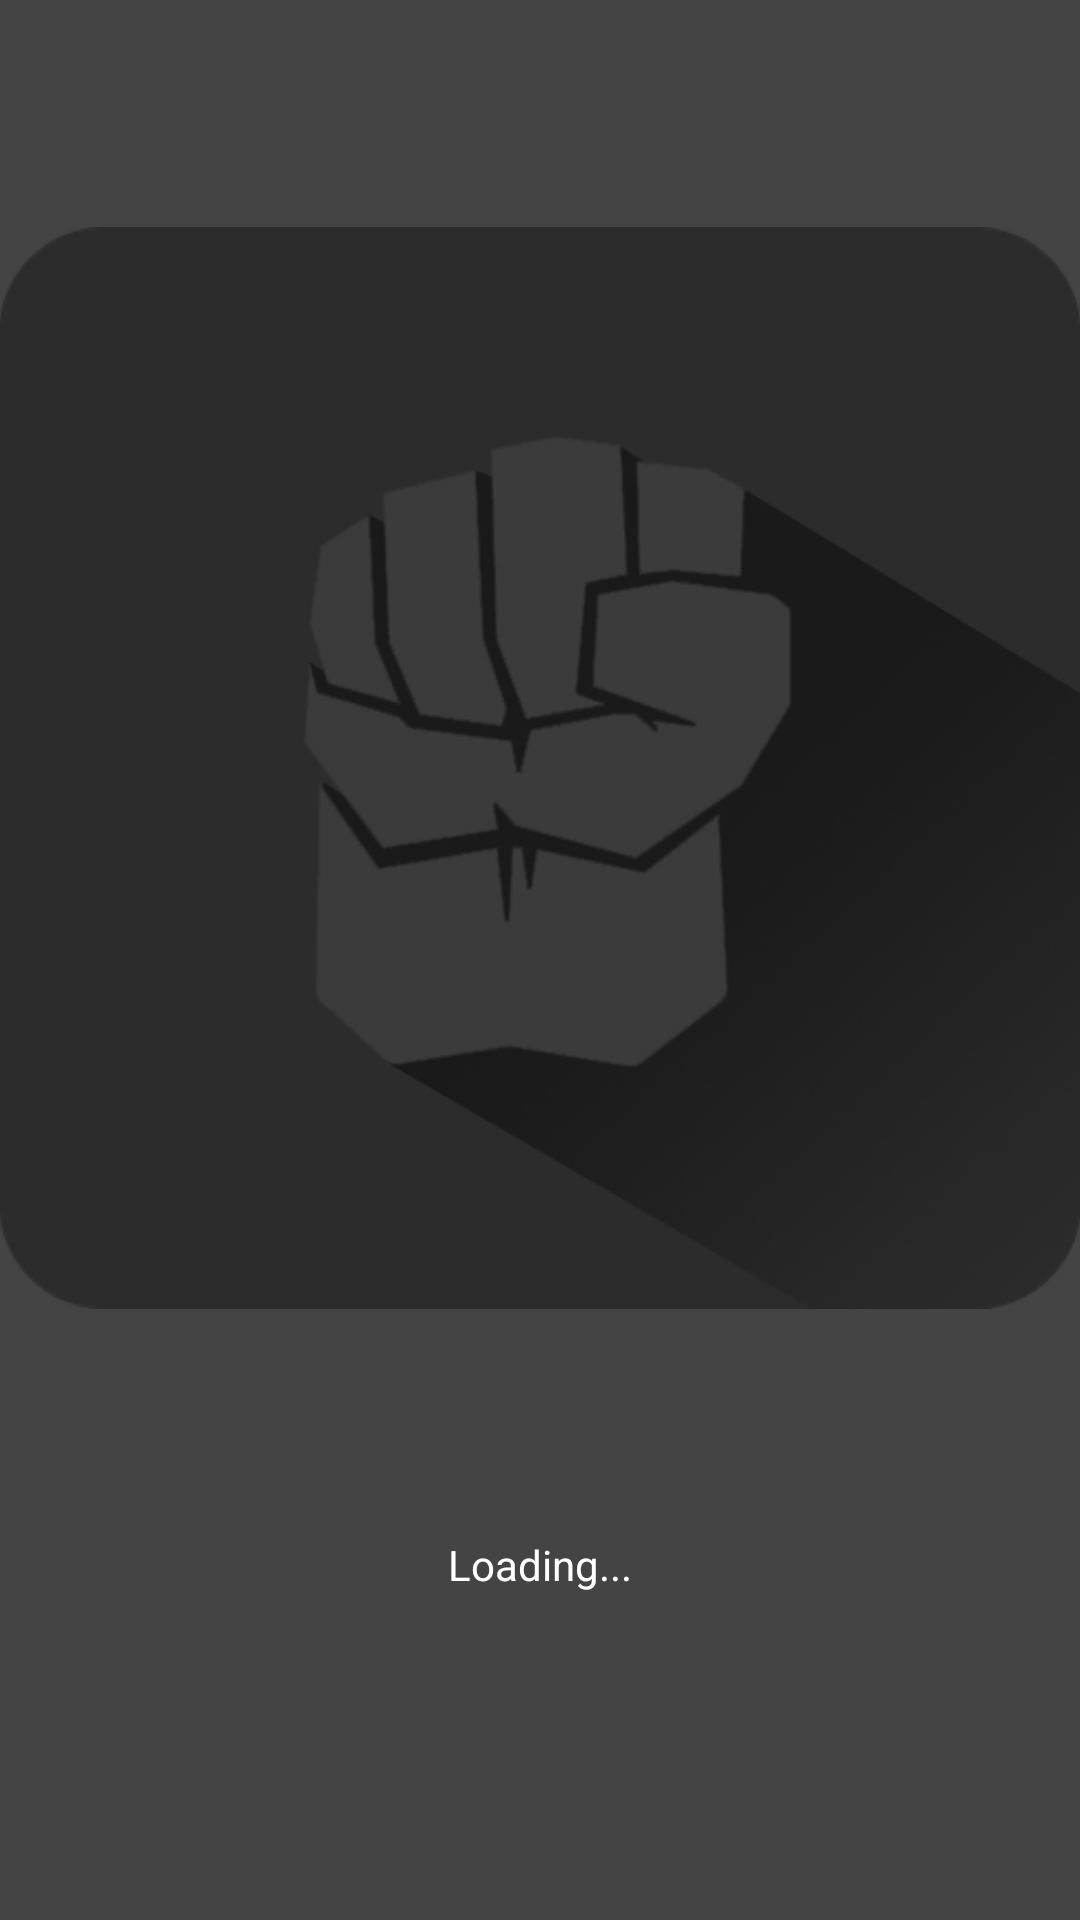

The Android layout XML behind this screen, and the referenced resources:
<!-- AndroidManifest.xml: application theme AppTheme -->
<!-- res/layout/activity_splash.xml -->
<?xml version="1.0" encoding="utf-8"?>
<LinearLayout xmlns:android="http://schemas.android.com/apk/res/android"
    xmlns:tools="http://schemas.android.com/tools"
    android:layout_width="match_parent"
    android:layout_height="match_parent"
    android:paddingBottom="@dimen/activity_vertical_margin"
    android:paddingLeft="@dimen/activity_horizontal_margin"
    android:paddingRight="@dimen/activity_horizontal_margin"
    android:paddingTop="@dimen/activity_vertical_margin"
    android:background="@color/colorPrimary"
    android:orientation="vertical"
    tools:context=".activity.SplashActivity">
    <ImageView
        android:contentDescription="@string/app_name"
        android:id="@+id/image"
        android:layout_width="wrap_content"
        android:layout_height="wrap_content"
        android:src="@drawable/playstore_icon"/>

<TextView
    android:layout_width="match_parent"
    android:layout_height="wrap_content"
    android:text="@string/loading"
    android:textColor="@color/white"
    android:gravity="center"/>
</LinearLayout>
<!-- resources referenced by this layout -->
<resources>
  <color name="colorPrimary">#444</color>
  <color name="white">#fff</color>
  <!-- drawable playstore_icon: png bitmap (drawable, 57284 bytes) -->
  <string name="app_name">JaHulk</string>
  <string name="loading">Loading...</string>
  <style name="AppTheme" parent="Theme.AppCompat.Light.NoActionBar">
          
          <item name="colorPrimary">@color/colorPrimary</item>
          <item name="colorPrimaryDark">@color/colorPrimaryDark</item>
          <item name="colorAccent">@color/colorAccent</item>
      </style>
  <color name="colorPrimaryDark">#222</color>
  <color name="colorAccent">#ffa</color>
</resources>
